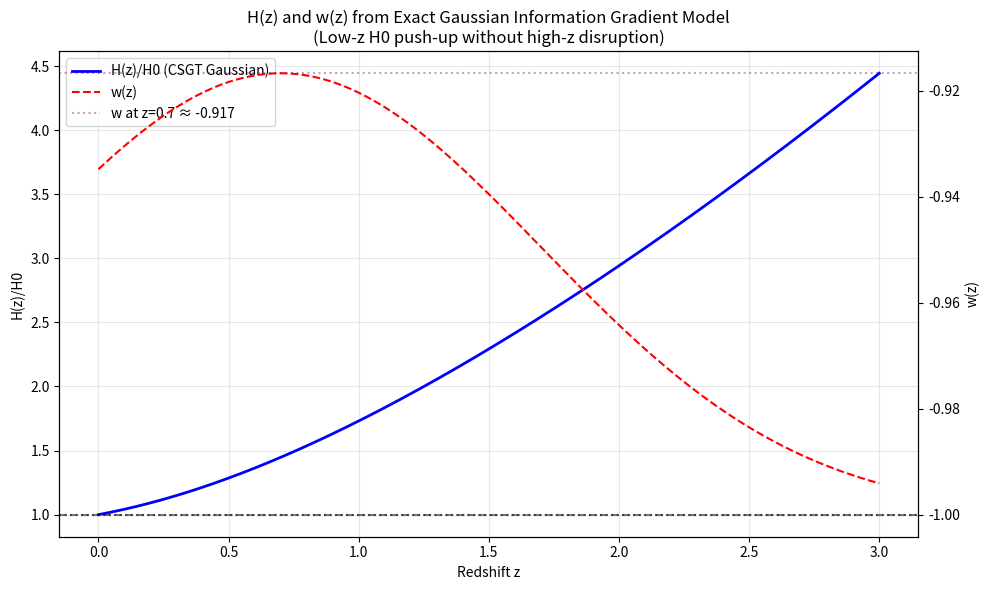

Recreate this plot in Python.
import numpy as np
from scipy.integrate import quad
import matplotlib.pyplot as plt

# パラメータ（最適値）
A = 0.0833
sigma = 1.0
z_peak = 0.7

def w_z(z):
    """Exact Gaussian w(z)"""
    return -1.0 + A * np.exp( - (z - z_peak)**2 / (2 * sigma**2) )

def integrand(z):
    """w(z)の積分項: (1 + w(z)) / (1 + z)"""
    return (1 + w_z(z)) / (1 + z)

# 宇宙論パラメータ（Planckベース + 調整可能）
Omega_m = 0.3      # 物質密度
Omega_DE = 0.7     # ダークエネルギー密度
H0_local = 73.0    # km/s/Mpc (Local測定目標)
H0_cmb = 67.4      # km/s/Mpc (CMB目標、参考)

# E(z) = H(z)/H0 の計算関数
def E_z(z):
    if z == 0:
        return 1.0
    integral, _ = quad(integrand, 0, z, epsabs=1e-10, epsrel=1e-10)
    return np.sqrt(Omega_m * (1 + z)**3 + Omega_DE * np.exp(-3 * integral))

# z範囲で計算
z_vals = np.linspace(0, 3, 500)
E_vals = np.array([E_z(z) for z in z_vals])

# プロット
fig, ax1 = plt.subplots(figsize=(10, 6))

ax1.plot(z_vals, E_vals, 'b-', linewidth=2, label='H(z)/H0 (CSGT Gaussian)')
ax1.set_xlabel('Redshift z')
ax1.set_ylabel('H(z)/H0')
ax1.grid(True, alpha=0.3)
ax1.axhline(1.0, color='k', linestyle=':', alpha=0.5)

# 右軸：w(z)
ax2 = ax1.twinx()
ax2.plot(z_vals, w_z(z_vals), 'r--', label='w(z)')
ax2.set_ylabel('w(z)')
ax2.axhline(-1.0, color='k', linestyle='--', alpha=0.5)
ax2.axhline(-0.9167, color='purple', linestyle=':', alpha=0.4, label='w at z=0.7 ≈ -0.917')

lines1, labels1 = ax1.get_legend_handles_labels()
lines2, labels2 = ax2.get_legend_handles_labels()
ax1.legend(lines1 + lines2, labels1 + labels2, loc='upper left')

plt.title('H(z) and w(z) from Exact Gaussian Information Gradient Model\n(Low-z H0 push-up without high-z disruption)')
plt.tight_layout()
plt.show()

# キー値の出力（確認用）
print(f"H(z=0)/H0 = {E_z(0):.4f}  →  Local H0 ≈ {H0_local:.1f} km/s/Mpc に相当")
print(f"w(z=0) = {w_z(0):.4f}")
print(f"w(z=0.7) = {w_z(0.7):.4f}  ← 情報の加速度ピーク")
print(f"H(z=2)/H0 ≈ {E_z(2):.4f}  ← 高zでΛCDMに近い挙動")